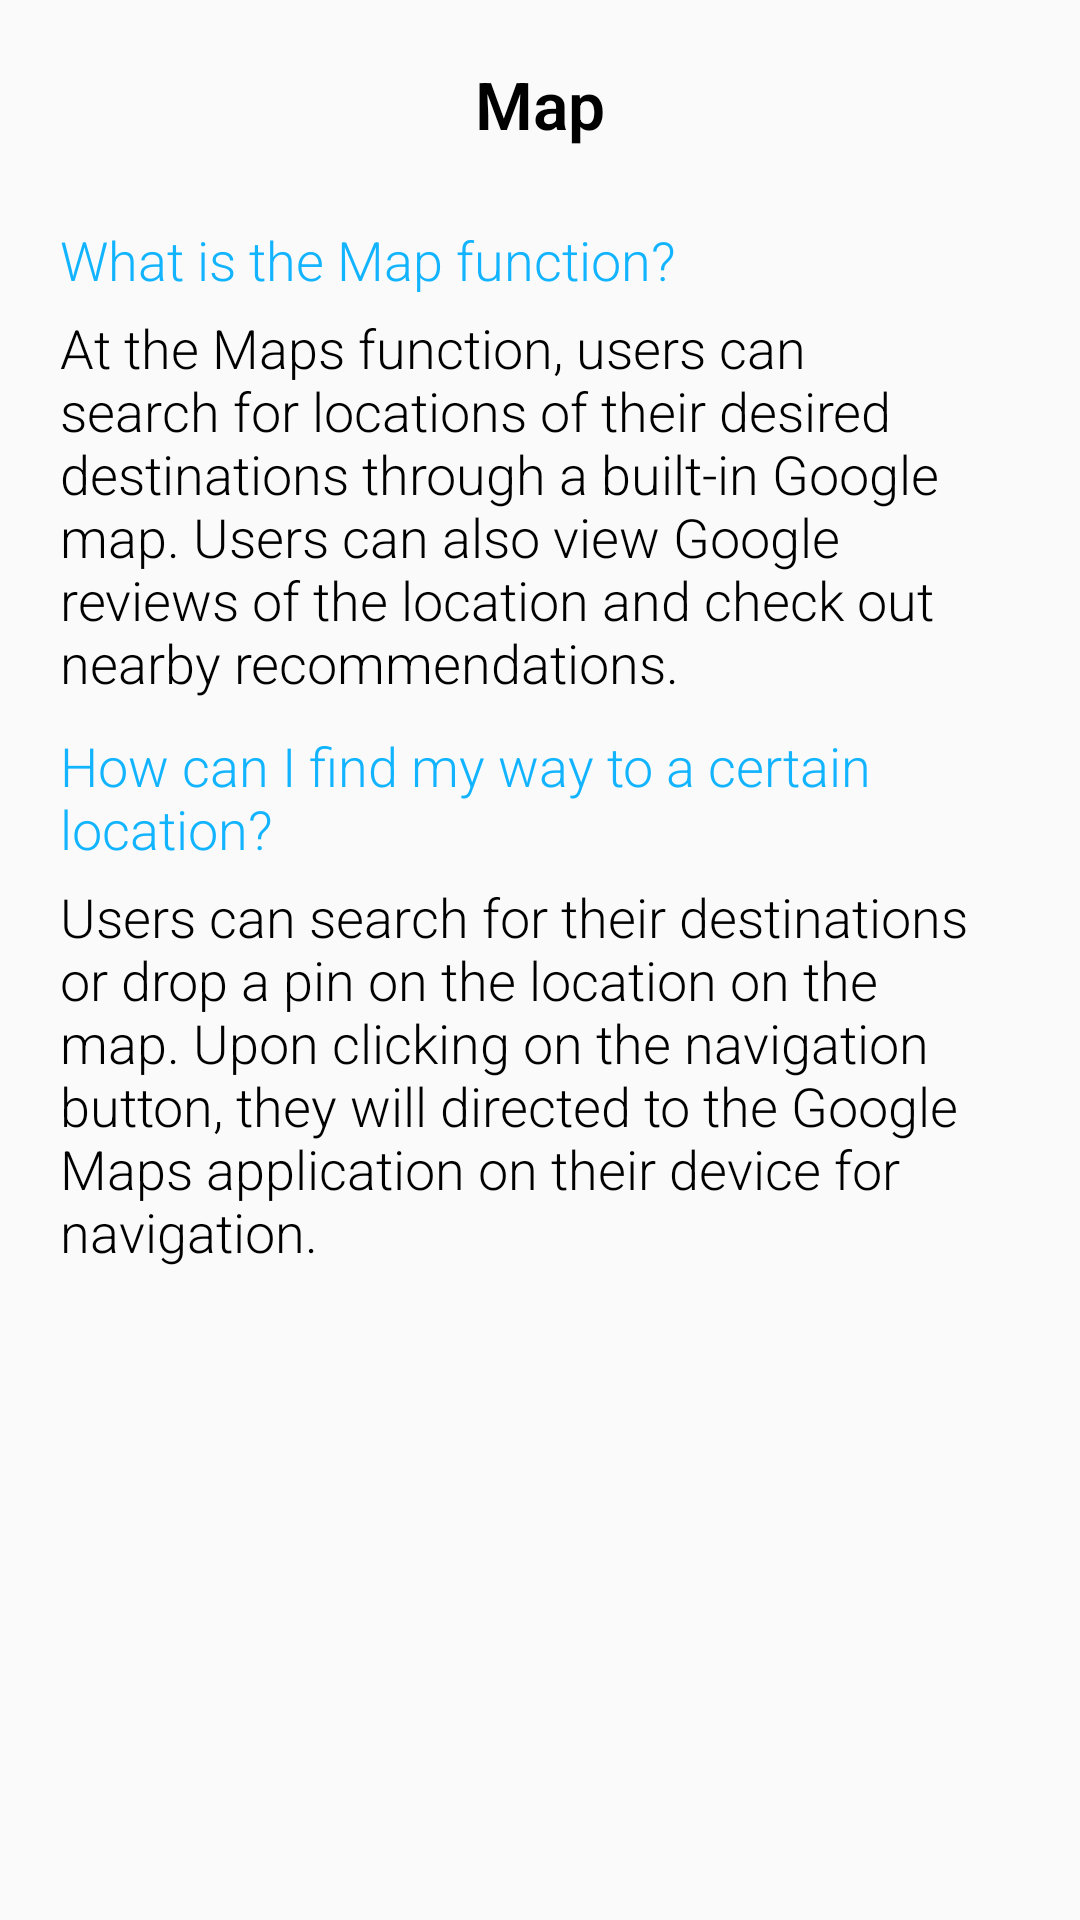

Write the Android layout XML for this screen, with the resource values it uses.
<!-- AndroidManifest.xml: application theme AppTheme -->
<!-- res/layout/activity_about_maps.xml -->
<?xml version="1.0" encoding="utf-8"?>
<LinearLayout
    xmlns:android="http://schemas.android.com/apk/res/android"
    android:layout_width="match_parent"
    android:layout_height="match_parent"
    android:orientation="vertical">

    <TextView
        android:layout_width="match_parent"
        android:layout_height="wrap_content"
        android:fontFamily="sans-serif-light"
        android:text="Map"
        android:textAlignment="center"
        android:layout_marginLeft="20dp"
        android:layout_marginTop="20dp"
        android:layout_marginRight="20dp"
        android:textStyle="bold"
        android:textColor="@color/black"
        android:textSize="22dp">

    </TextView>

    <androidx.core.widget.NestedScrollView
        android:layout_width="match_parent"
        android:layout_height="wrap_content"
        android:layout_marginTop="15dp">

        <LinearLayout
            android:layout_width="match_parent"
            android:layout_height="match_parent"
            android:orientation="vertical">

            <TextView
                android:layout_width="match_parent"
                android:layout_height="wrap_content"
                android:fontFamily="sans-serif-light"
                android:text="What is the Map function?"
                android:textAlignment="textStart"
                android:layout_marginLeft="20dp"
                android:layout_marginTop="10dp"
                android:layout_marginRight="20dp"
                android:textColor="@color/diaryColor"
                android:textSize="18dp">

            </TextView>

            <TextView
                android:layout_width="match_parent"
                android:layout_height="wrap_content"
                android:fontFamily="sans-serif-light"
                android:text="At the Maps function, users can search for locations of their desired destinations through a built-in Google map. Users can also view Google reviews of the location and check out nearby recommendations."
                android:textAlignment="textStart"
                android:layout_marginLeft="20dp"
                android:layout_marginTop="5dp"
                android:layout_marginRight="20dp"
                android:textColor="@color/black"
                android:textSize="18dp">

            </TextView>

            <TextView
                android:layout_width="match_parent"
                android:layout_height="wrap_content"
                android:fontFamily="sans-serif-light"
                android:text="How can I find my way to a certain location?"
                android:textAlignment="textStart"
                android:layout_marginLeft="20dp"
                android:layout_marginTop="10dp"
                android:layout_marginRight="20dp"
                android:textColor="@color/diaryColor"
                android:textSize="18dp">

            </TextView>

            <TextView
                android:layout_width="match_parent"
                android:layout_height="wrap_content"
                android:fontFamily="sans-serif-light"
                android:text="Users can search for their destinations or drop a pin on the location on the map. Upon clicking on the navigation button, they will directed to the Google Maps application on their device for navigation."
                android:textAlignment="textStart"
                android:layout_marginLeft="20dp"
                android:layout_marginTop="5dp"
                android:layout_marginRight="20dp"
                android:textColor="@color/black"
                android:textSize="18dp">

            </TextView>


        </LinearLayout>


    </androidx.core.widget.NestedScrollView>

</LinearLayout>
<!-- resources referenced by this layout -->
<resources>
  <color name="black">#000000</color>
  <color name="diaryColor">#12B4FF</color>
  <style name="AppTheme" parent="Theme.AppCompat.Light.NoActionBar">
          
          <item name="colorPrimary">@color/colorPrimary</item>
          <item name="colorPrimaryDark">@color/colorPrimaryDark</item>
          <item name="colorAccent">@color/colorAccent</item>
      </style>
  <color name="colorPrimary">#6200EE</color>
  <color name="colorPrimaryDark">#3700B3</color>
  <color name="colorAccent">#03DAC5</color>
</resources>
